Run: headless pygame with SDL's dummy video driver; simulated clock (each Clock.tick advances the game by its frame time, no real sleeping); random seed 0; keys injected as events and as key.get_pressed() state; no mouse input.
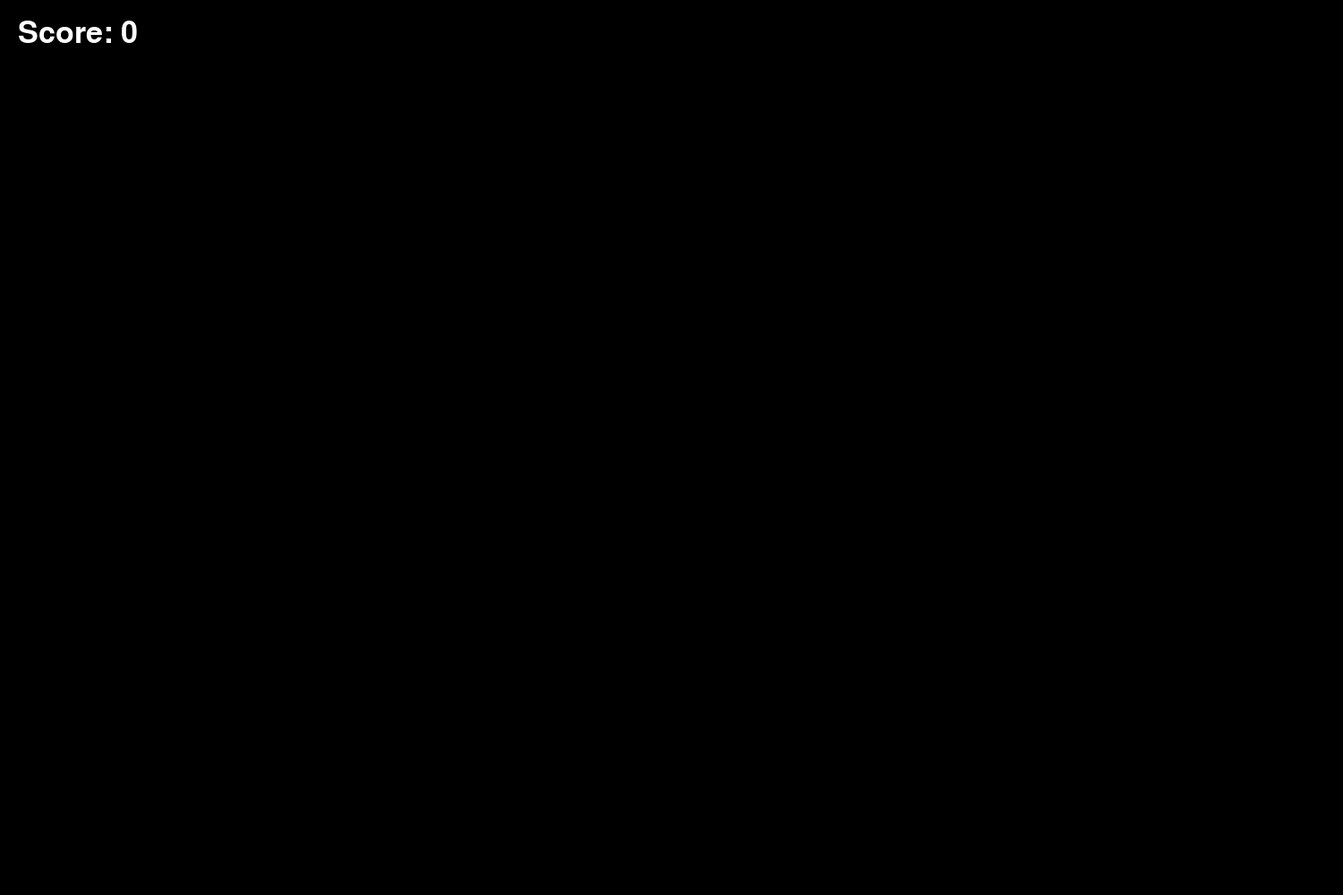
Frame 1 of 4 · flips 1–60 · no input
Frame 2 of 4 · flips 61–180 · tapped SPACE, RETURN · held RIGHT (→), D · screen unchanged from frame 1, image omitted
Frame 3 of 4 · flips 181–300 · held DOWN (↓), S · screen unchanged from frame 2, image omitted
Frame 4 of 4 · flips 301–420 · held LEFT (←), A, UP (↑), W · screen unchanged from frame 3, image omitted

The pygame program that drew these frames:

import pygame as pg
import random as rnd

WIDTH = 1500
HEIGHT = 1000
FPS = 60

class GameManager:
    def __init__(self):
        # Pygame setup
        pg.init()
        self._screen = pg.display.set_mode((WIDTH, HEIGHT))
        pg.display.set_caption("Space Invaders")
        self._clock = pg.time.Clock()
        self._font = pg.font.SysFont(None, 50)
        
        # Lists
        self._all_sprites = []
        
        # Game variables
        self.active = True
        self._score = 0
        self._game_over = False

    def handle_events(self) -> None:
        """Handle user input and quitting."""
        for event in pg.event.get():
            if event.type == pg.QUIT:
                self.active = False
    
    
    def draw(self) -> None:
        """Draw everything to the _screen."""
        self._screen.fill((0, 0, 0))
        
        if not self._game_over:
            for sprites in self._all_sprites:
                sprites.draw()
            
            # Active Score Text
            score_text = self._font.render(f"Score: {self._score}", True, (255, 255, 255))
            self._screen.blit(score_text, (20, 20))
            
        else:
            # Game over Text
            game_over_text = self._font.render("GAME OVER", True, (255, 0, 0))
            text_rect = game_over_text.get_rect(center=(WIDTH // 2, HEIGHT // 2))
            self._screen.blit(game_over_text, text_rect)

            # Total Score Text
            score_text = self._font.render(f"Score: {self._score}", True, (255, 255, 255))
            score_rect = score_text.get_rect(center=(WIDTH // 2, HEIGHT // 2 + 50))
            self._screen.blit(score_text, score_rect)
        
        pg.display.flip()

    def update(self) -> None:
        for sprites in self._all_sprites:
            sprites.update()
        
    def run(self): 
        """Main game loop."""
        while self.active:
            self._clock.tick(FPS)
            self.handle_events()
            self.draw()
            if not self._game_over:
                self.update()
        pg.quit()


# Entry point
if __name__ == "__main__":
    game = GameManager()
    game.run()
